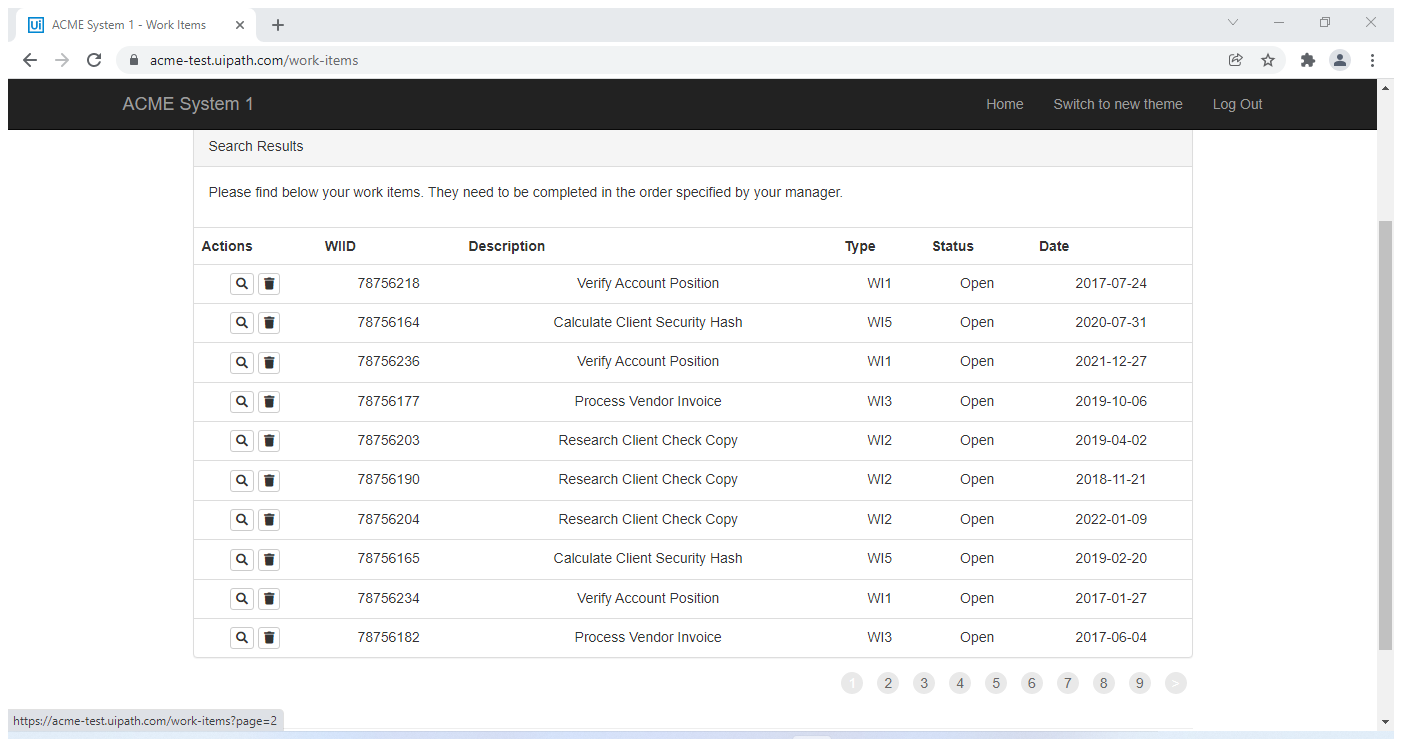
Task: Robotic Enterprise Framework that takes clients info, type into SHA1 website, generate hash function, then update it in ACME website.
Workflow: ACME_Extract_WorkItem

Step 1: Attach Browser 'ACMESyste Page' in window 'ACME System 1 - Work Items' (chrome.exe)

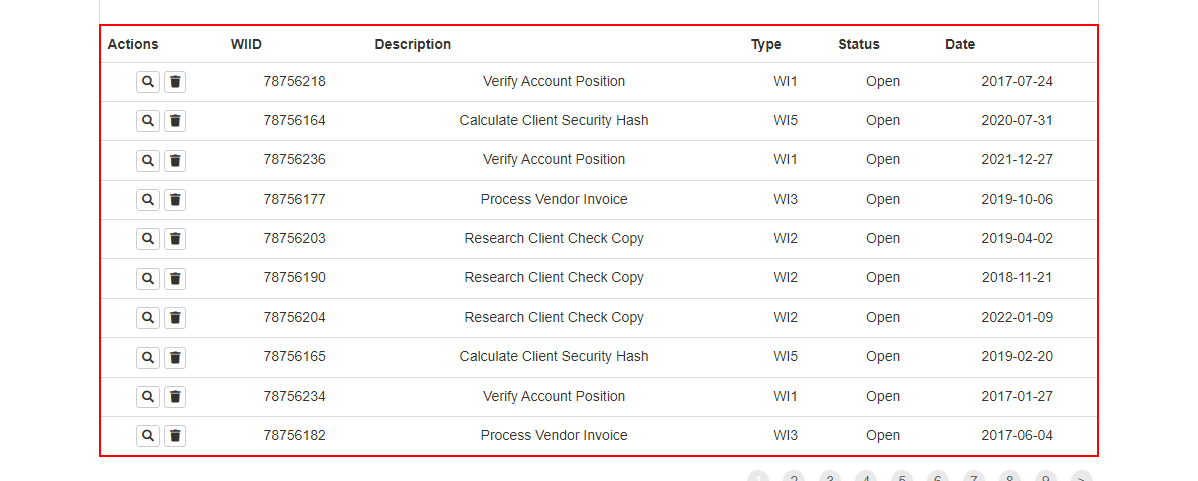
Step 2: get-text from the table